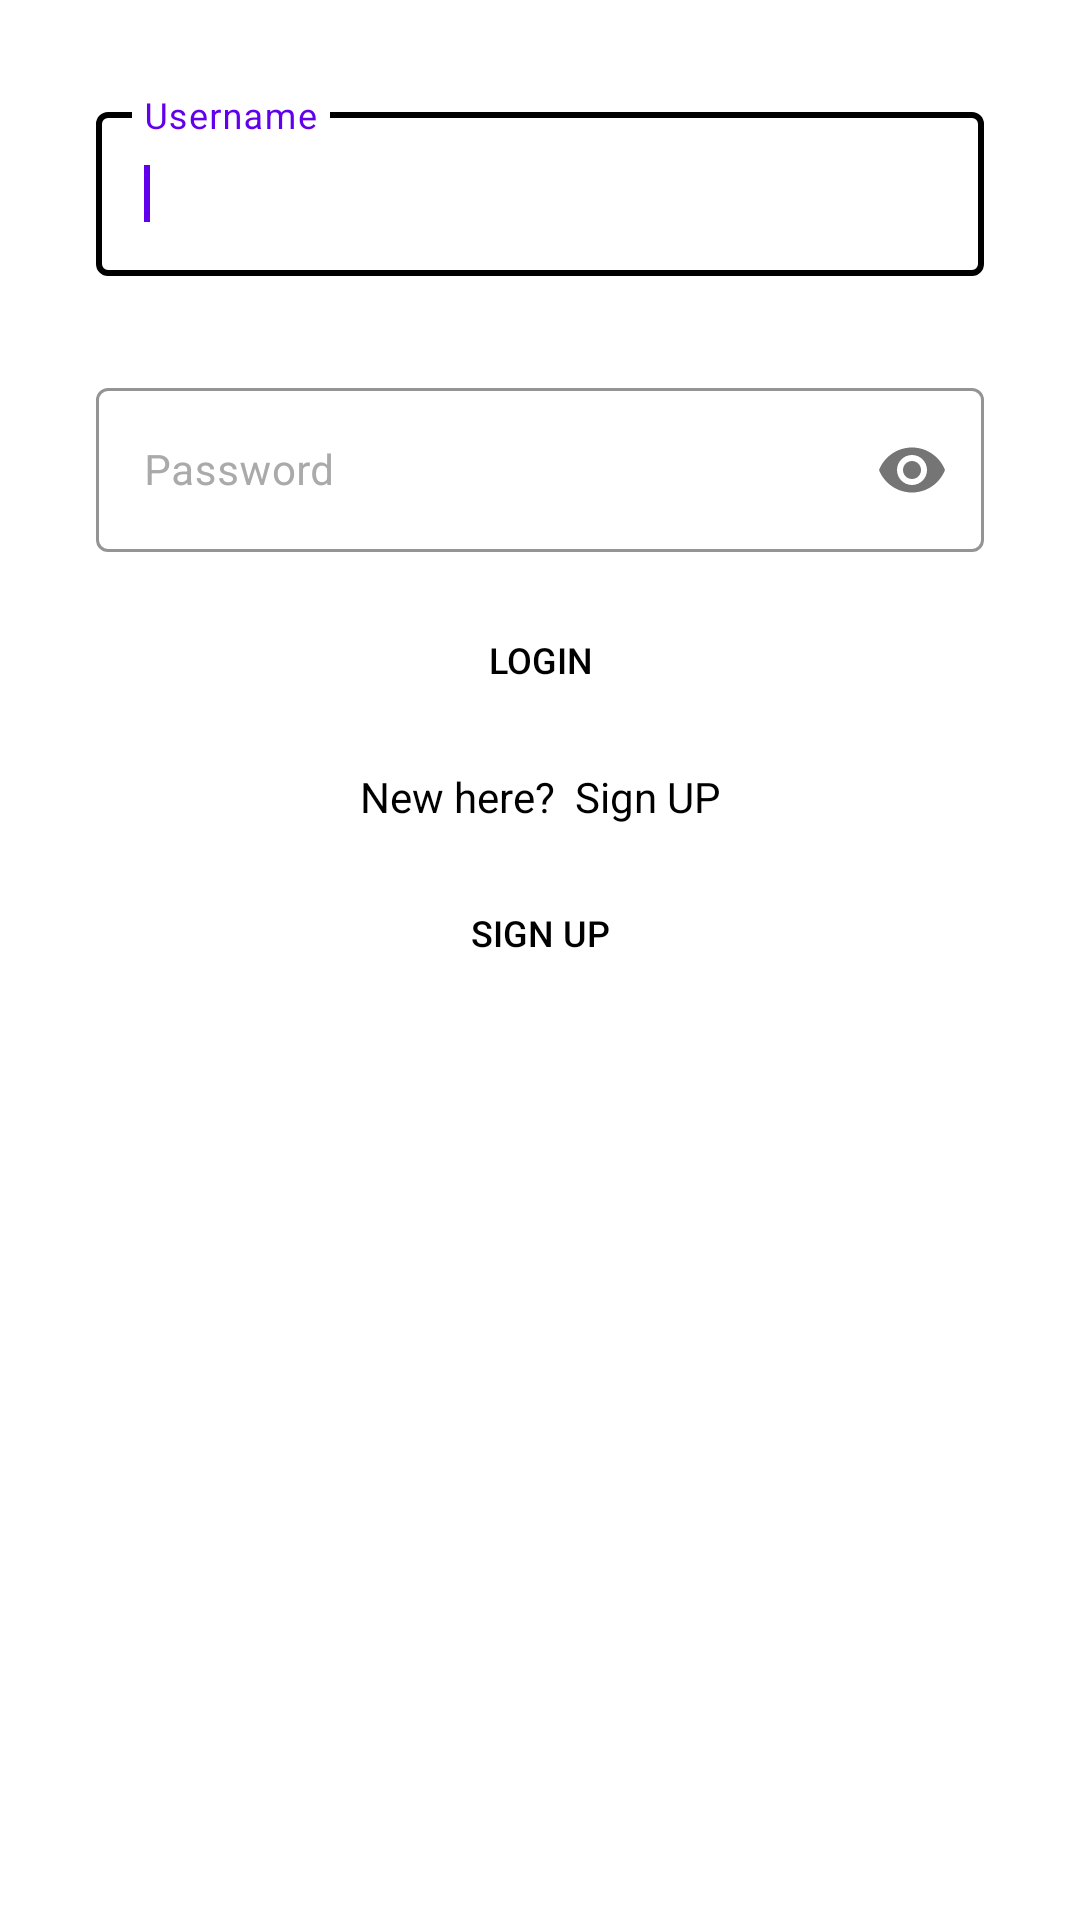

The Android layout XML behind this screen, and the referenced resources:
<!-- AndroidManifest.xml: application theme Theme.Back4AppExample -->
<!-- res/layout/activity_login.xml -->
<?xml version="1.0" encoding="utf-8"?>
<androidx.constraintlayout.widget.ConstraintLayout xmlns:android="http://schemas.android.com/apk/res/android"
    xmlns:app="http://schemas.android.com/apk/res-auto"
    xmlns:tools="http://schemas.android.com/tools"
    android:layout_width="match_parent"
    android:layout_height="match_parent"
    tools:context=".LoginActivity">
    <ProgressBar
        android:id="@+id/progress_bar"
        android:layout_width="wrap_content"
        android:layout_height="wrap_content"
        android:minHeight="50dp"
        android:minWidth="50dp"
        android:visibility="gone"
        app:layout_constraintTop_toTopOf="parent"
        app:layout_constraintBottom_toBottomOf="parent"
        app:layout_constraintEnd_toEndOf="parent"
        app:layout_constraintStart_toStartOf="parent"
        />
    <androidx.constraintlayout.widget.ConstraintLayout
        android:id="@+id/internal_layout"
        android:layout_width="match_parent"
        android:layout_height="match_parent"
        android:visibility="visible"
        app:layout_constraintTop_toTopOf="parent"
        app:layout_constraintBottom_toBottomOf="parent"
        app:layout_constraintEnd_toEndOf="parent"
        app:layout_constraintStart_toStartOf="parent">
    <Button
        android:id="@+id/navigatesignup"
        android:layout_width="100dp"
        android:layout_height="40dp"
        android:layout_marginTop="16dp"
        android:layout_weight="1"
        android:background="@drawable/button_bg"
        android:text="SIGN UP"
        android:textColor="@color/black"
        android:textSize="12sp"
        app:layout_constraintEnd_toEndOf="parent"
        app:layout_constraintStart_toStartOf="parent"
        app:layout_constraintTop_toBottomOf="@+id/text" />


    <TextView
        android:id="@+id/text"
        android:layout_width="wrap_content"
        android:layout_height="wrap_content"
        android:layout_marginTop="16dp"
        android:gravity="start"
        android:text="New here?  Sign UP"
        android:textColor="@color/black"
        app:layout_constraintEnd_toEndOf="parent"
        app:layout_constraintStart_toStartOf="parent"
        app:layout_constraintTop_toBottomOf="@+id/login" />

    <Button
        android:id="@+id/login"
        android:layout_width="80dp"
        android:layout_height="40dp"
        android:layout_weight="1"
        android:background="@drawable/button_bg"
        android:text="LOGIN"
        android:layout_marginTop="16dp"
        android:textColor="@color/black"
        android:textSize="12sp"
        app:layout_constraintEnd_toEndOf="@+id/passwordLayout"
        app:layout_constraintStart_toStartOf="@+id/passwordLayout"
        app:layout_constraintTop_toBottomOf="@+id/passwordLayout" />

    <com.google.android.material.textfield.TextInputLayout
        android:id="@+id/passwordLayout"
        style="@style/Widget.MaterialComponents.TextInputLayout.OutlinedBox"
        android:layout_width="0dp"
        android:layout_height="60dp"
        android:layout_marginTop="32dp"
        android:baselineAligned="false"
        android:hint="Password"
        android:textColorHint="@android:color/darker_gray"
        app:boxStrokeColor="@color/black"
        app:layout_constraintEnd_toEndOf="@+id/usernamelayout"
        app:layout_constraintStart_toStartOf="@+id/usernamelayout"
        app:layout_constraintTop_toBottomOf="@+id/usernamelayout"
        app:passwordToggleEnabled="true">

        <com.google.android.material.textfield.TextInputEditText
            android:id="@+id/password"
            android:layout_width="match_parent"
            android:layout_height="match_parent"
            android:inputType="textPassword"
            android:textColor="@color/black"
            android:textSize="14sp" />
    </com.google.android.material.textfield.TextInputLayout>

    <com.google.android.material.textfield.TextInputLayout
        android:id="@+id/usernamelayout"
        style="@style/Widget.MaterialComponents.TextInputLayout.OutlinedBox"
        android:layout_width="match_parent"
        android:layout_height="60dp"
        android:layout_marginStart="32dp"
        android:layout_marginLeft="32dp"
        android:layout_marginEnd="32dp"
        android:layout_marginTop="32dp"
        android:layout_marginRight="32dp"
        android:baselineAligned="false"
        android:hint="Username"
        android:textColorHint="@android:color/darker_gray"
        app:boxStrokeColor="@color/black"
        app:layout_constraintEnd_toEndOf="parent"
        app:layout_constraintStart_toStartOf="parent"
        app:layout_constraintTop_toTopOf="parent">

        <com.google.android.material.textfield.TextInputEditText
            android:id="@+id/username"
            android:layout_width="match_parent"
            android:layout_height="match_parent"
            android:inputType="text"
            android:textColor="@color/black"
            android:textSize="14sp" />
            <requestFocus />
    </com.google.android.material.textfield.TextInputLayout>
    </androidx.constraintlayout.widget.ConstraintLayout>
</androidx.constraintlayout.widget.ConstraintLayout>
<!-- resources referenced by this layout -->
<resources>
  <color name="black">#FF000000</color>
  <style name="Theme.Back4AppExample" parent="Theme.MaterialComponents.DayNight.DarkActionBar">
          
          <item name="colorPrimary">@color/purple_500</item>
          <item name="colorPrimaryVariant">@color/purple_700</item>
          <item name="colorOnPrimary">@color/white</item>
          
          <item name="colorSecondary">@color/teal_200</item>
          <item name="colorSecondaryVariant">@color/teal_700</item>
          <item name="colorOnSecondary">@color/black</item>
          
          <item name="android:statusBarColor" tools:targetApi="l">?attr/colorPrimaryVariant</item>
          
      </style>
  <color name="purple_500">#FF6200EE</color>
  <color name="purple_700">#FF3700B3</color>
  <color name="white">#FFFFFFFF</color>
  <color name="teal_200">#FF03DAC5</color>
  <color name="teal_700">#FF018786</color>
</resources>
